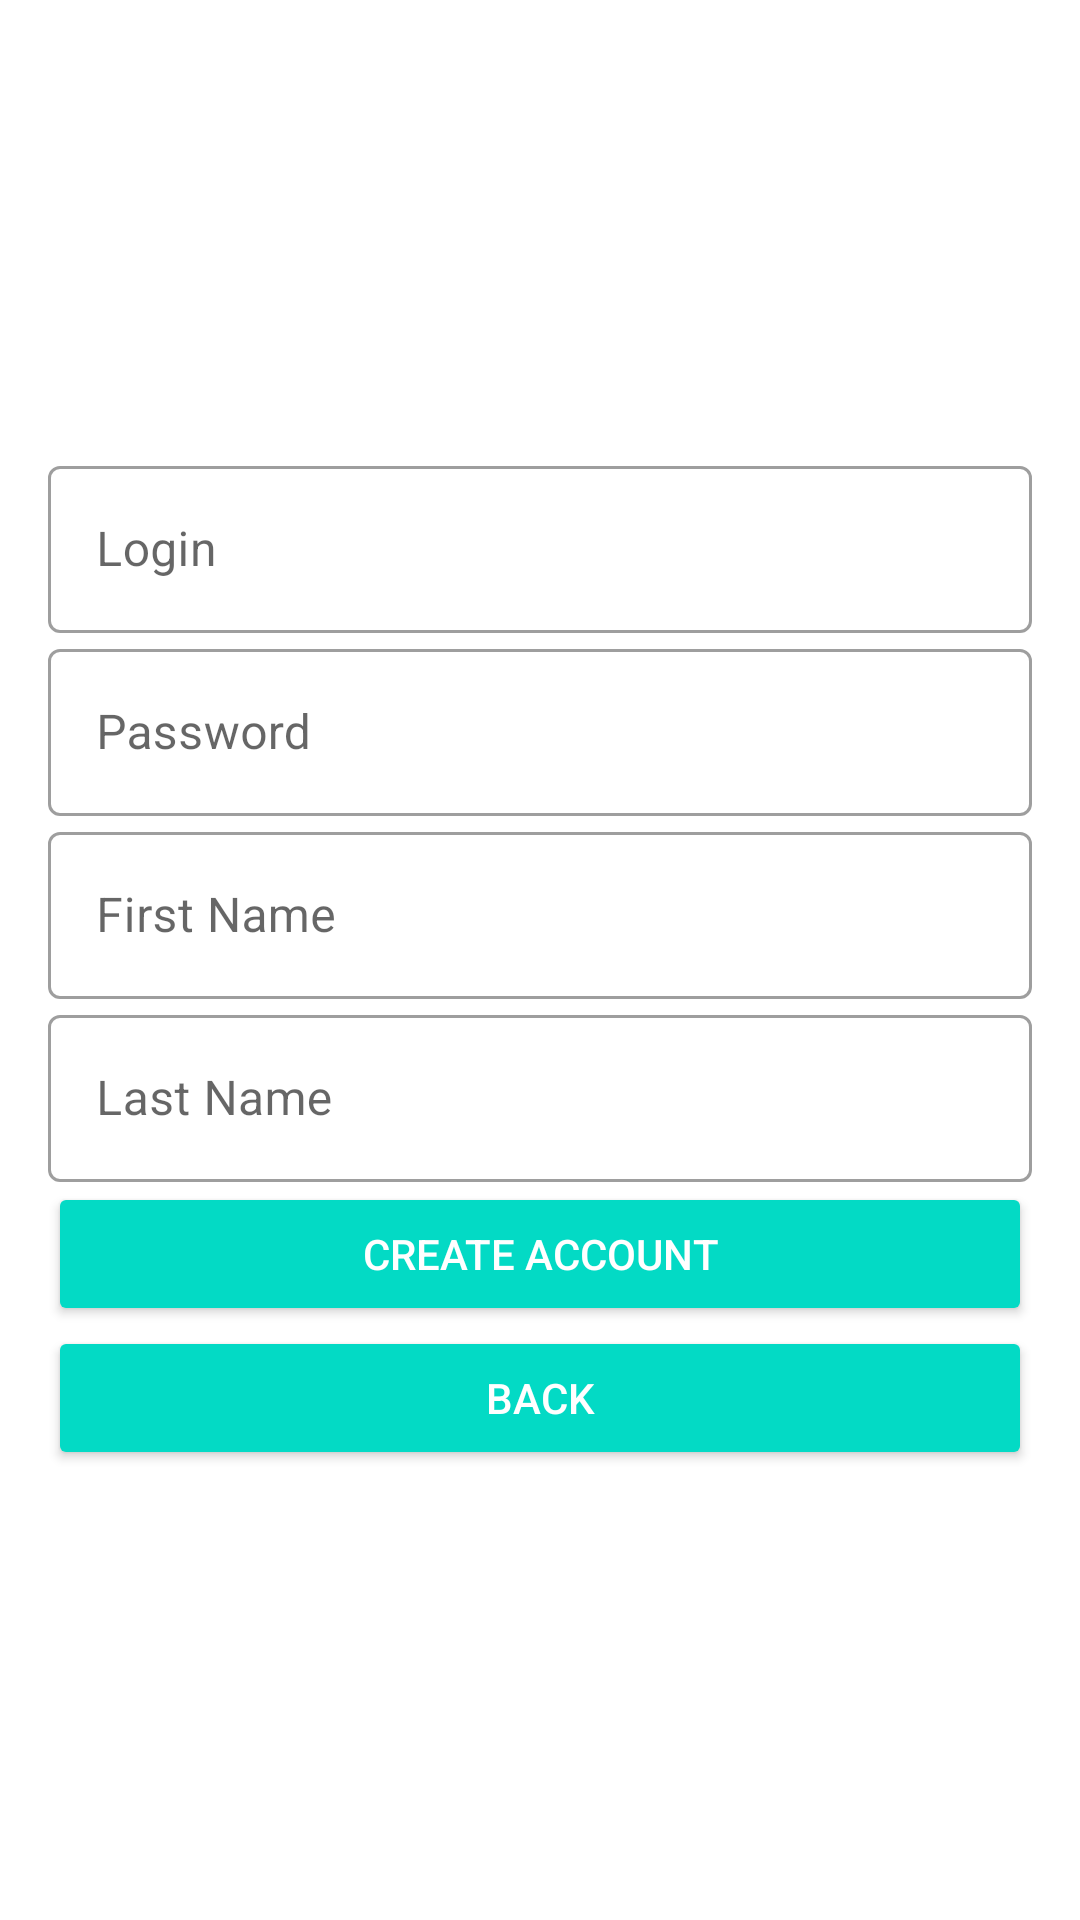

The Android layout XML behind this screen, and the referenced resources:
<!-- AndroidManifest.xml: application theme Theme.Mad12 -->
<!-- res/layout/fragment_registartion.xml -->
<?xml version="1.0" encoding="utf-8"?>
<FrameLayout xmlns:android="http://schemas.android.com/apk/res/android"
    xmlns:tools="http://schemas.android.com/tools"
    android:layout_width="match_parent"
    android:layout_height="match_parent"
    tools:context=".authentication.ui.RegistrationFragment">

    <LinearLayout
        android:id="@+id/auth_body"
        android:layout_width="match_parent"
        android:layout_height="match_parent"
        android:layout_margin="@dimen/layout_margin"
        android:gravity="center"
        android:orientation="vertical">

        <com.google.android.material.textfield.TextInputLayout
            android:id="@+id/loginText"
            style="@style/Widget.MaterialComponents.TextInputLayout.OutlinedBox"
            android:layout_width="match_parent"
            android:layout_height="wrap_content"
            android:hint="@string/login_text">

            <com.google.android.material.textfield.TextInputEditText
                android:id="@+id/login"
                android:layout_width="match_parent"
                android:layout_height="wrap_content"
                android:singleLine="true" />
        </com.google.android.material.textfield.TextInputLayout>

        <com.google.android.material.textfield.TextInputLayout
            style="@style/Widget.MaterialComponents.TextInputLayout.OutlinedBox"
            android:layout_width="match_parent"
            android:layout_height="wrap_content"
            android:hint="@string/password_text">

            <com.google.android.material.textfield.TextInputEditText
                android:id="@+id/password"
                android:layout_width="match_parent"
                android:layout_height="wrap_content"
                android:singleLine="true" />
        </com.google.android.material.textfield.TextInputLayout>

        <com.google.android.material.textfield.TextInputLayout
            style="@style/Widget.MaterialComponents.TextInputLayout.OutlinedBox"
            android:layout_width="match_parent"
            android:layout_height="wrap_content"
            android:hint="@string/first_name_hint">

            <com.google.android.material.textfield.TextInputEditText
                android:id="@+id/name"
                android:layout_width="match_parent"
                android:layout_height="wrap_content"
                android:singleLine="true" />
        </com.google.android.material.textfield.TextInputLayout>

        <com.google.android.material.textfield.TextInputLayout
            style="@style/Widget.MaterialComponents.TextInputLayout.OutlinedBox"
            android:layout_width="match_parent"
            android:layout_height="wrap_content"
            android:hint="@string/last_name_hint">

            <com.google.android.material.textfield.TextInputEditText
                android:id="@+id/last_name"
                android:layout_width="match_parent"
                android:layout_height="wrap_content"
                android:singleLine="true" />
        </com.google.android.material.textfield.TextInputLayout>

        <Button
            android:id="@+id/registerButton"
            style="@style/PrimaryButton"
            android:layout_width="match_parent"
            android:layout_height="wrap_content"
            android:fontFamily="sans-serif-medium"
            android:text="@string/create_account_button" />

        <Button
            android:id="@+id/backButton"
            style="@style/PrimaryButton"
            android:layout_width="match_parent"
            android:layout_height="wrap_content"
            android:fontFamily="sans-serif-medium"
            android:text="@string/back" />

    </LinearLayout>

</FrameLayout>
<!-- resources referenced by this layout -->
<resources>
  <dimen name="layout_margin">16dp</dimen>
  <string name="back">Back</string>
  <string name="create_account_button">Create account</string>
  <string name="first_name_hint">First Name</string>
  <string name="last_name_hint">Last Name</string>
  <string name="login_text">Login</string>
  <string name="password_text">Password</string>
  <style name="PrimaryButton" parent="Widget.AppCompat.Button.Colored">
          <item name="android:textColor">@color/btn_text_color</item>
      </style>
  <style name="Theme.Mad12" parent="Theme.MaterialComponents.DayNight.NoActionBar">
          
          <item name="colorPrimary">@color/green_main</item>
          <item name="colorPrimaryVariant">@color/light_green</item>
          <item name="colorOnPrimary">@color/white</item>
          
          <item name="colorSecondary">@color/teal_200</item>
          <item name="colorSecondaryVariant">@color/teal_700</item>
          <item name="colorOnSecondary">@color/black</item>
          
          <item name="android:statusBarColor" tools:targetApi="l">?attr/colorPrimaryVariant</item>
          
          <item name="android:navigationBarColor">@color/green_main</item>
          <item name="android:textColor">@color/black</item>
      </style>
  <color name="green_main">#367981</color>
  <color name="light_green">#4AA4AF</color>
  <color name="white">#FFFFFFFF</color>
  <color name="teal_200">#FF03DAC5</color>
  <color name="teal_700">#FF018786</color>
  <color name="black">#FF000000</color>
</resources>
